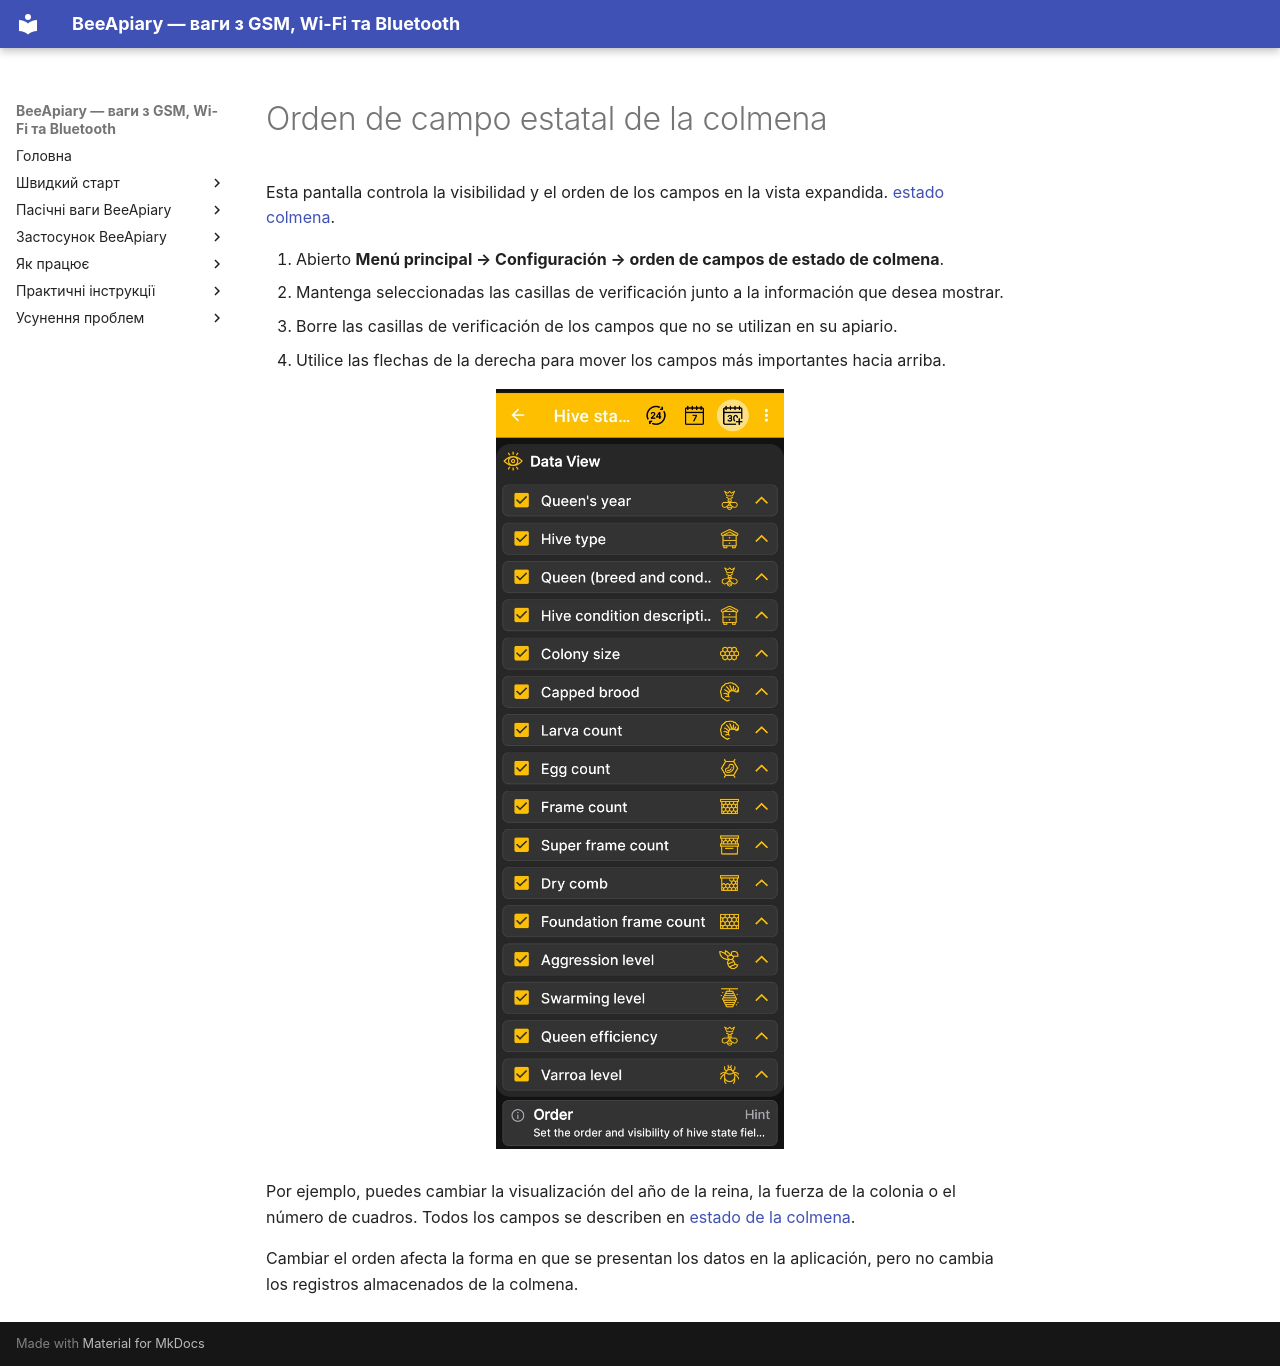

repository: Ivan-Bdgilko/BeeApiary_Docs · page: es/app/hive-state-settings/index.html · generator: mkdocs

# Orden de campo estatal de la colmena

Esta pantalla controla la visibilidad y el orden de los campos en la vista expandida. [estado colmena](hive-state.md).

1. Abierto **Menú principal → Configuración → orden de campos de estado de colmena**.
2. Mantenga seleccionadas las casillas de verificación junto a la información que desea mostrar.
3. Borre las casillas de verificación de los campos que no se utilizan en su apiario.
4. Utilice las flechas de la derecha para mover los campos más importantes hacia arriba.

![Configurar la visibilidad y el orden de los campos de estado de la colmena](../../assets/en/app/hive-state-settings/hive-state-fields-order.jpg){ .doc-screenshot }

Por ejemplo, puedes cambiar la visualización del año de la reina, la fuerza de la colonia o el número de cuadros. Todos los campos se describen en [estado de la colmena](hive-state.md).

Cambiar el orden afecta la forma en que se presentan los datos en la aplicación, pero no cambia los registros almacenados de la colmena.
